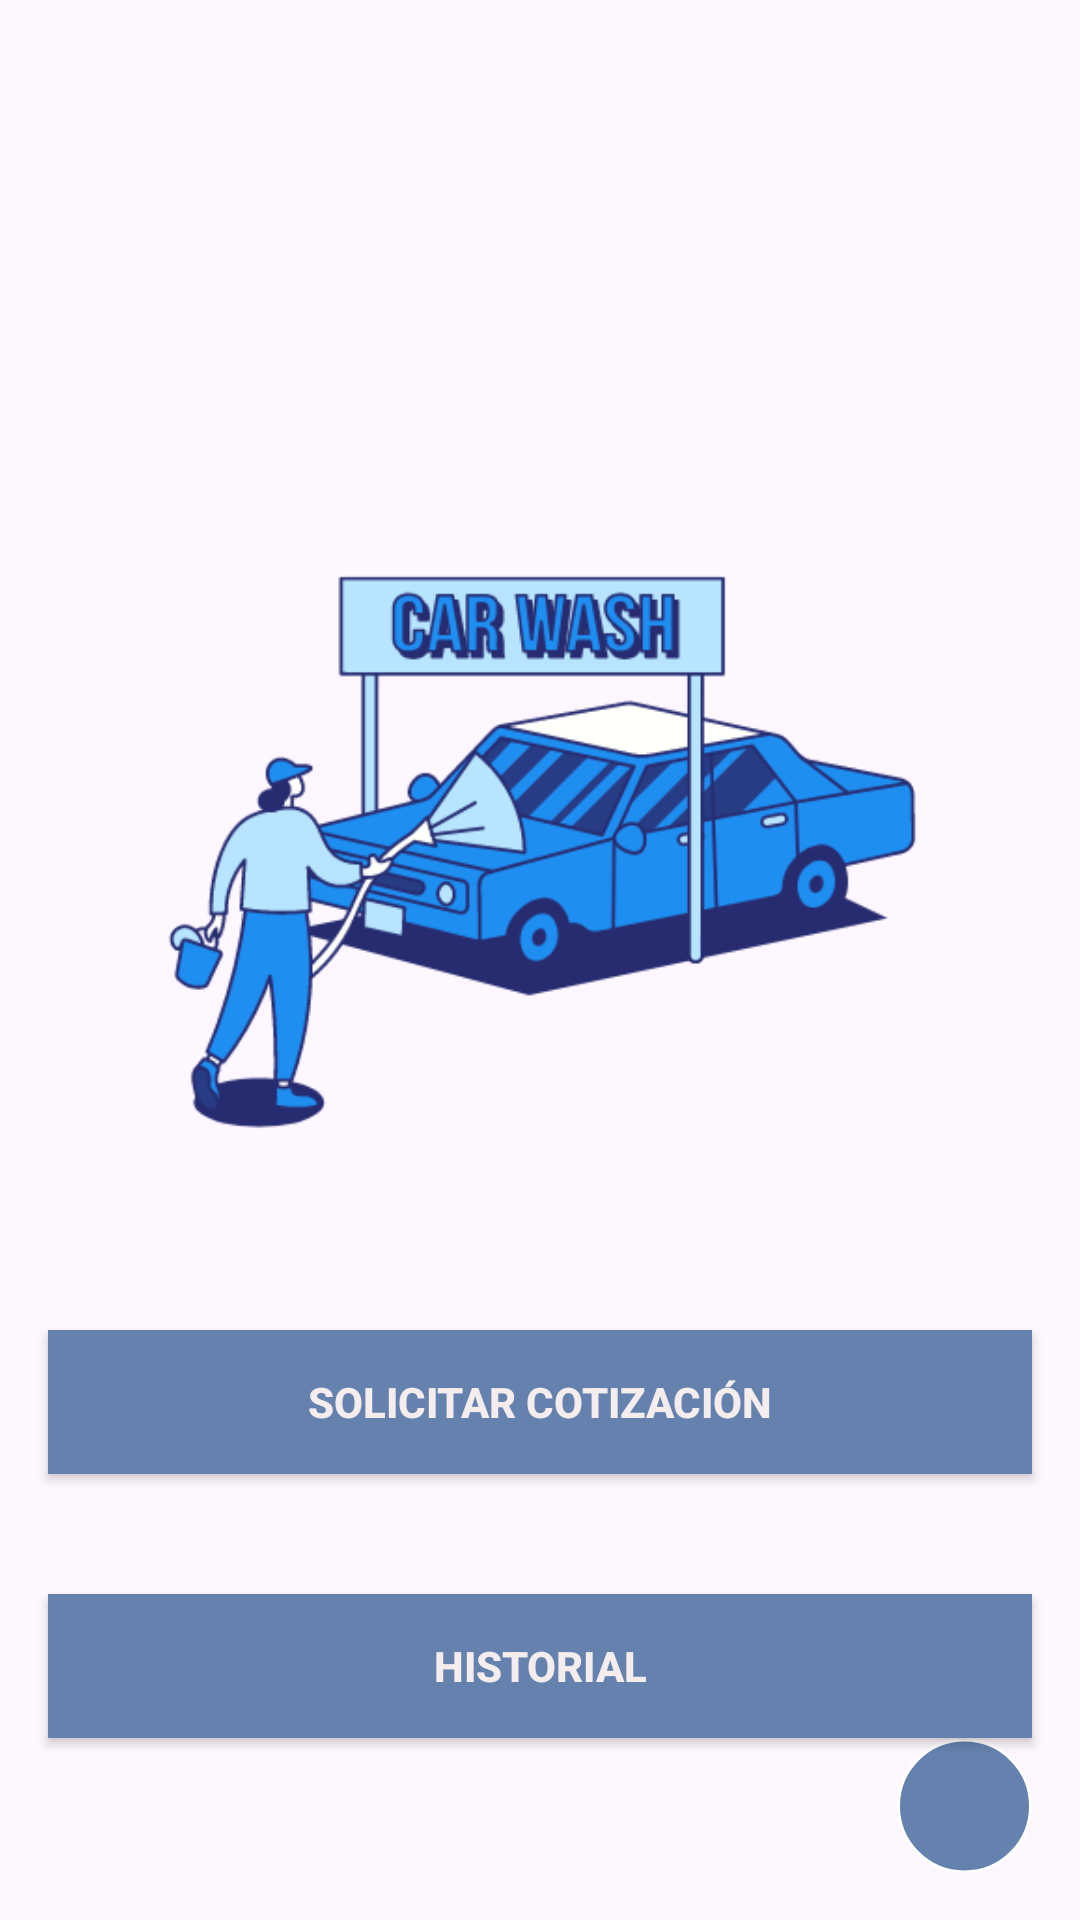

Layout XML and referenced resources for this Android screen:
<!-- AndroidManifest.xml: application theme Theme.Proyecto_Final_Car_Wash -->
<!-- res/layout/activity_main.xml -->
<?xml version="1.0" encoding="utf-8"?>
<androidx.constraintlayout.widget.ConstraintLayout xmlns:android="http://schemas.android.com/apk/res/android"
    xmlns:app="http://schemas.android.com/apk/res-auto"
    xmlns:tools="http://schemas.android.com/tools"
    android:id="@+id/main"
    android:layout_width="match_parent"
    android:layout_height="match_parent"
    tools:context=".MainActivity">

    <ImageView
        android:id="@+id/circuloButton"
        android:layout_width="45dp"
        android:layout_height="44dp"
        android:layout_marginEnd="16dp"
        android:layout_marginBottom="16dp"
        app:layout_constraintBottom_toBottomOf="parent"
        app:layout_constraintEnd_toEndOf="parent"
        app:srcCompat="@drawable/ic_circulo" />

    <TextView
        android:id="@+id/initialLetterTextView"
        android:layout_width="28dp"
        android:layout_height="27dp"
        android:layout_gravity="center"
        android:gravity="center"
        android:textColor="#F5EDED"
        android:textSize="14sp"
        android:textStyle="bold"
        app:layout_constraintBottom_toBottomOf="@+id/circuloButton"
        app:layout_constraintEnd_toEndOf="@+id/circuloButton"
        app:layout_constraintStart_toStartOf="@+id/circuloButton"
        app:layout_constraintTop_toTopOf="@+id/circuloButton"
        tools:text="J" />

    <ImageView
        android:id="@+id/imageView2"
        android:layout_width="378dp"
        android:layout_height="311dp"
        android:layout_marginTop="36dp"
        app:layout_constraintEnd_toEndOf="parent"
        app:layout_constraintHorizontal_bias="0.484"
        app:layout_constraintStart_toStartOf="parent"
        app:layout_constraintTop_toBottomOf="@+id/welcomeTextView"
        app:srcCompat="@drawable/logo2" />

    <androidx.appcompat.widget.AppCompatButton
        android:id="@+id/cotizarButton"
        android:layout_width="0dp"
        android:layout_height="wrap_content"
        android:layout_marginHorizontal="16dp"
        android:layout_marginTop="4dp"
        android:background="#6482AD"
        android:text="@string/solicitarcotizacion"
        android:textColor="#F5EDED"
        android:textStyle="bold"
        app:layout_constraintEnd_toEndOf="parent"
        app:layout_constraintHorizontal_bias="0.937"
        app:layout_constraintStart_toStartOf="parent"
        app:layout_constraintTop_toBottomOf="@+id/imageView2" />

    <androidx.appcompat.widget.AppCompatButton
        android:id="@+id/historialButton"
        android:layout_width="0dp"
        android:layout_height="wrap_content"
        android:layout_marginHorizontal="16dp"
        android:layout_marginTop="40dp"
        android:background="#6482AD"
        android:text="@string/historialButton"
        android:textColor="#F5EDED"
        android:textStyle="bold"
        app:layout_constraintEnd_toEndOf="parent"
        app:layout_constraintHorizontal_bias="0.531"
        app:layout_constraintStart_toStartOf="parent"
        app:layout_constraintTop_toBottomOf="@+id/cotizarButton" />

    <TextView
        android:id="@+id/welcomeTextView"
        android:layout_width="wrap_content"
        android:layout_height="wrap_content"
        android:layout_marginTop="60dp"
        android:textColor="#333333"
        android:textSize="24sp"
        android:textStyle="bold"
        app:layout_constraintEnd_toEndOf="parent"
        app:layout_constraintHorizontal_bias="0.498"
        app:layout_constraintStart_toStartOf="parent"
        app:layout_constraintTop_toTopOf="parent" />


</androidx.constraintlayout.widget.ConstraintLayout>
<!-- resources referenced by this layout -->
<resources>
  <!-- drawable ic_circulo (drawable) -->
  <?xml version="1.0" encoding="utf-8"?>
  <shape xmlns:android="http://schemas.android.com/apk/res/android"
      android:innerRadius="0dp"
      android:shape="ring"
      android:thicknessRatio="2"
      android:useLevel="false">
      <solid android:color="#6482AD" />
  
      <stroke android:width="1dp" />
      <stroke android:color="@color/white"/>
  </shape>
  <!-- drawable logo2: png bitmap (drawable, 36787 bytes) -->
  <string name="historialButton">Historial</string>
  <string name="solicitarcotizacion">Solicitar Cotización</string>
  <style name="Theme.Proyecto_Final_Car_Wash" parent="Base.Theme.Proyecto_Final_Car_Wash" />
  <color name="white">#FFFFFFFF</color>
  <style name="Base.Theme.Proyecto_Final_Car_Wash" parent="Theme.Material3.DayNight.NoActionBar">
          
          
      </style>
</resources>
